Dataset: cropped (GitHub, colbytse/MRI-image-classification). Classes: neg, pos.

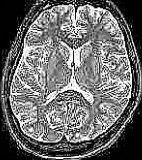
Label: neg

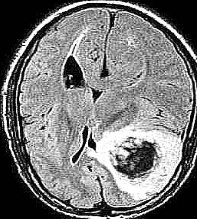
Label: pos

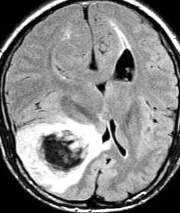
Label: pos

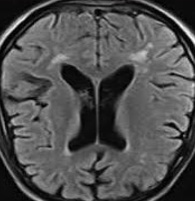
Label: neg

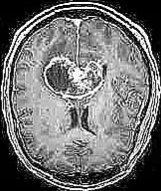
Label: pos

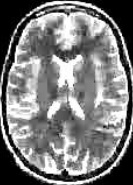
Label: neg
